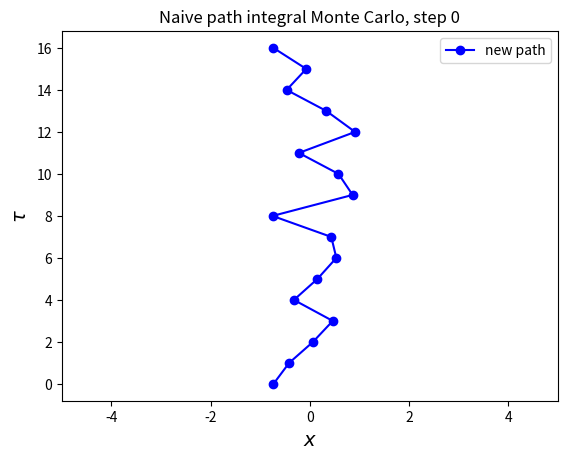

This chart was generated by the following Python code: (Note: this script raises an exception after producing the figure.)
import math, random, pylab, os

def V_anharmonic(x, cubic, quartic):
    return x ** 2 / 2.0 + cubic * x ** 3 + quartic * x ** 4

def rho_free(x, y, beta):        # free off-diagonal density matrix
    return math.exp(-(x - y) ** 2 / (2.0 * beta))

output_dir = 'snapshots_naive_harmonic_path'
if not os.path.exists(output_dir): os.makedirs(output_dir)
def show_path(x, k, x_old, Accepted, step):
    path = x + [x[0]]
    y_axis = range(len(x) + 1)
    if Accepted:
        old_path = x[:]
        old_path[k] = x_old
        old_path = old_path + [old_path[0]]
        pylab.plot(old_path, y_axis, 'ro--', label='old path')
    pylab.plot(path, y_axis, 'bo-', label='new path')
    pylab.legend()
    pylab.xlim(-5.0, 5.0)
    pylab.xlabel('$x$', fontsize=14)
    pylab.ylabel('$\\tau$', fontsize=14)
    pylab.title('Naive path integral Monte Carlo, step %i' % step)
    pylab.savefig(output_dir + '/snapshot_%05i.png' % step)
    pylab.clf()

beta = 4.0
cubic = -1
quartic = 1
fileToLoad = 'data_anharm_matrixsquaring_beta' + str(beta) + 'cubic_%s_quartic_%s.dat' % (cubic, quartic)
sampleCount = 10
N = 16                                                # number of slices
dtau = beta / N
delta = 1.0                                          # maximum displacement on one slice
n_steps = 1000000                                       # number of Monte Carlo steps
x = [random.uniform(-1.0, 1.0) for k in range(N)]    # initial path
show_path(x, 0, 0.0, False, 0)
results = []
for step in range(n_steps):
    k = random.randint(0, N - 1)                     # randomly choose slice
    knext, kprev = (k + 1) % N, (k - 1) % N          # next/previous slices
    x_old = x[k]
    x_new = x[k] + random.uniform(-delta, delta)     # new position at slice k
    old_weight  = (rho_free(x[knext], x_old, dtau) *
                   rho_free(x_old, x[kprev], dtau) *
                   math.exp(-dtau * V_anharmonic(x_old, cubic, quartic)))
    new_weight  = (rho_free(x[knext], x_new, dtau) *
                   rho_free(x_new, x[kprev], dtau) *
                   math.exp(-dtau * V_anharmonic(x_new, cubic, quartic)))
    if random.uniform(0.0, 1.0) < new_weight / old_weight:
        x[k] = x_new
        Accepted = True
    else:
        Accepted = False
    if step % sampleCount == 0:
        results.append(x[-1])
    #show_path(x, k, x_old, Accepted, step + 1)

def read_file(filename):
    list_x = []
    list_y = []
    with open(filename) as f:
        for line in f:
            x, y = line.split()
            list_x.append(float(x))
            list_y.append(float(y))
    f.close()
    return list_x, list_y

trotterx, trottery = read_file(fileToLoad)

# graphics output

pylab.hist(results, 100, normed = 'True', label='Path Sampled')
pylab.plot(trotterx, trottery, label='Trotter Approximation')
pylab.title('$\pi(x)$ for quantum anharmonic oscilliator with $\\beta = 2^{%i}$, cubic=%s, quartic=%s' % (math.log(beta, 2), cubic, quartic))
pylab.xlabel('$x$', fontsize=18)
pylab.ylabel('$x\'$', fontsize=18)

legend = pylab.legend(loc='upper left', shadow=True)

# The frame is matplotlib.patches.Rectangle instance surrounding the legend.
frame = legend.get_frame()
frame.set_facecolor('0.90')
# Set the fontsize

for label in legend.get_texts():
    label.set_fontsize('medium')

for label in legend.get_lines():
    label.set_linewidth(1.5)  # the legend line widt

pylab.savefig('plot-anharmonic-px_c2_beta%s_cubic_%s_quartic_%s.png' % (beta, cubic, quartic))
pylab.show()
